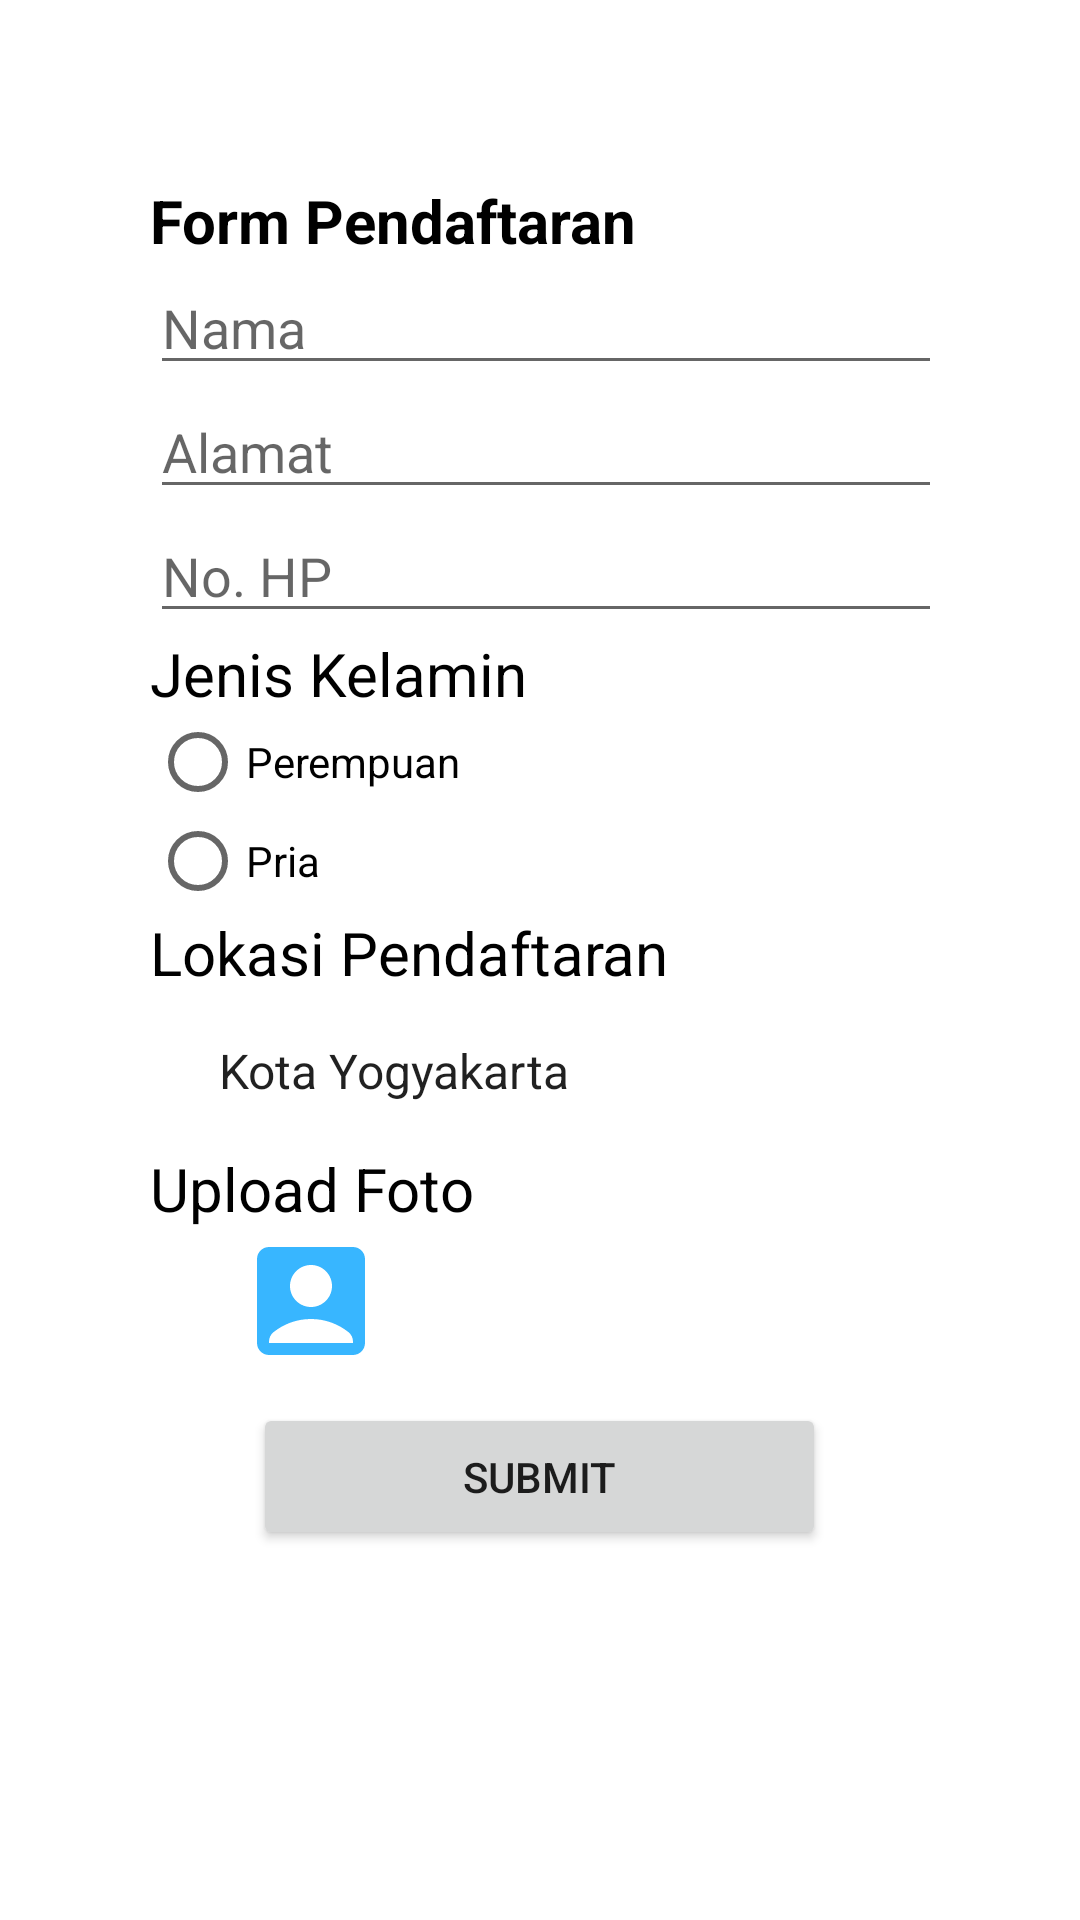

The Android layout XML behind this screen, and the referenced resources:
<!-- AndroidManifest.xml: application theme Theme.Jmpaplication -->
<!-- res/layout/activity_form.xml -->
<?xml version="1.0" encoding="utf-8"?>
<LinearLayout xmlns:android="http://schemas.android.com/apk/res/android"
    xmlns:app="http://schemas.android.com/apk/res-auto"
    xmlns:tools="http://schemas.android.com/tools"
    android:layout_width="match_parent"
    android:layout_height="match_parent"
    android:orientation="vertical"
    android:padding="50dp"
    tools:context=".FormActivity">

    <TextView
        android:layout_width="wrap_content"
        android:layout_height="wrap_content"
        android:layout_marginTop="10dp"
        android:text="@string/Form_Pendaftaran"
        android:textColor="@color/black"
        android:textSize="20dp"
        android:textStyle="bold"
        app:layout_constraintTop_toTopOf="parent"
        tools:ignore="MissingConstraints"
        tools:layout_editor_absoluteX="124dp" />

    <EditText
        android:id="@+id/editText"
        android:layout_width="332dp"
        android:layout_height="wrap_content"
        android:hint="Nama"
        tools:ignore="MissingConstraints"
        tools:layout_editor_absoluteX="74dp"
        tools:layout_editor_absoluteY="114dp" />

    <EditText
        android:id="@+id/editText2"
        android:layout_width="334dp"
        android:layout_height="wrap_content"
        android:hint="Alamat"
        tools:ignore="MissingConstraints"
        tools:layout_editor_absoluteX="74dp"
        tools:layout_editor_absoluteY="170dp" />

    <EditText
        android:id="@+id/editText3"
        android:layout_width="332dp"
        android:layout_height="wrap_content"
        android:hint="No. HP"
        tools:ignore="MissingConstraints"
        tools:layout_editor_absoluteX="74dp"
        tools:layout_editor_absoluteY="231dp" />

    <TextView
        android:id="@+id/textView3"
        android:layout_width="wrap_content"
        android:layout_height="wrap_content"
        android:text="@string/Jenis_Kelamin"
        android:textColor="@color/black"
        android:textSize="20dp"
        tools:ignore="MissingConstraints"
        tools:layout_editor_absoluteX="27dp"
        tools:layout_editor_absoluteY="321dp" />

    <RadioGroup
        android:layout_width="wrap_content"
        android:layout_height="wrap_content"
        tools:ignore="MissingConstraints">

    </RadioGroup>

    <RadioButton
        android:id="@+id/radioButton2"
        android:layout_width="126dp"
        android:layout_height="32dp"
        android:text="Perempuan"
        tools:ignore="MissingConstraints"
        tools:layout_editor_absoluteX="269dp"
        tools:layout_editor_absoluteY="326dp" />

    <RadioButton
        android:id="@+id/radioButton"
        android:layout_width="77dp"
        android:layout_height="34dp"
        android:text="Pria"
        tools:ignore="MissingConstraints"
        tools:layout_editor_absoluteX="179dp"
        tools:layout_editor_absoluteY="322dp" />

    <TextView
        android:id="@+id/lokasi"
        android:layout_width="wrap_content"
        android:layout_height="wrap_content"
        android:text="@string/Lokasi_Pendaftaran"
        android:textColor="@color/black"
        android:textSize="20dp"
        tools:layout_editor_absoluteX="37dp"
        tools:layout_editor_absoluteY="464dp" />

    <Spinner
        android:id="@+id/lokasi_pendaftaran"
        android:layout_width="319dp"
        android:layout_height="wrap_content"
        android:entries="@array/Lokasi"
        android:padding="15dp" />


    <TextView
        android:id="@+id/upload"
        android:layout_width="wrap_content"
        android:layout_height="wrap_content"
        android:text="@string/Upload_Foto"
        android:textColor="@color/black"
        android:textSize="20dp"
        tools:layout_editor_absoluteX="37dp"
        tools:layout_editor_absoluteY="396dp" />

    <ImageView
        android:layout_width="107dp"
        android:layout_height="48dp"
        android:src="@drawable/ic_baseline_account_box_24" />

    <RelativeLayout
        android:layout_width="match_parent"
        android:layout_height="wrap_content">

        <Button
            android:layout_width="191dp"
            android:layout_height="wrap_content"
            android:layout_centerInParent="true"
            android:layout_marginTop="20dp"
            android:onClick="submit"
            android:padding="15dp"
            android:text="Submit" />
    </RelativeLayout>


</LinearLayout>
<!-- resources referenced by this layout -->
<resources>
  <string-array name="Lokasi">
          <item>Kota Yogyakarta</item>
          <item>Bantul</item>
          <item>Sleman</item>
          <item>Kulon Progo</item>
          <item>Bandung</item>
          <item>Semarang</item>
          <item>Surabaya</item>
      </string-array>
  <color name="black">#FF000000</color>
  <!-- drawable ic_baseline_account_box_24 (drawable) -->
  <vector android:height="24dp" android:tint="#38B6FF"
      android:viewportHeight="24" android:viewportWidth="24"
      android:width="24dp" xmlns:android="http://schemas.android.com/apk/res/android">
      <path android:fillColor="@android:color/white" android:pathData="M19,3H5C3.9,3 3,3.9 3,5v14c0,1.1 0.9,2 2,2h14c1.1,0 2,-0.9 2,-2V5C21,3.9 20.1,3 19,3zM12,6c1.93,0 3.5,1.57 3.5,3.5c0,1.93 -1.57,3.5 -3.5,3.5s-3.5,-1.57 -3.5,-3.5C8.5,7.57 10.07,6 12,6zM19,19H5v-0.23c0,-0.62 0.28,-1.2 0.76,-1.58C7.47,15.82 9.64,15 12,15s4.53,0.82 6.24,2.19c0.48,0.38 0.76,0.97 0.76,1.58V19z"/>
  </vector>
  <string name="Form_Pendaftaran">Form Pendaftaran</string>
  <string name="Jenis_Kelamin">Jenis Kelamin</string>
  <string name="Lokasi_Pendaftaran">Lokasi Pendaftaran</string>
  <string name="Upload_Foto">Upload Foto</string>
  <style name="Theme.Jmpaplication" parent="Theme.MaterialComponents.DayNight.DarkActionBar">
          
          <item name="colorPrimary">@color/blue</item>
          <item name="colorPrimaryVariant">@color/blue</item>
          <item name="colorOnPrimary">@color/white</item>
          
          <item name="colorSecondary">@color/teal_200</item>
          <item name="colorSecondaryVariant">@color/teal_700</item>
          <item name="colorOnSecondary">@color/black</item>
          
          <item name="android:statusBarColor" tools:targetApi="l">?attr/colorPrimaryVariant</item>
          
      </style>
  <color name="blue">#38b6ff</color>
  <color name="white">#FFFFFFFF</color>
  <color name="teal_200">#FF03DAC5</color>
  <color name="teal_700">#FF018786</color>
</resources>
